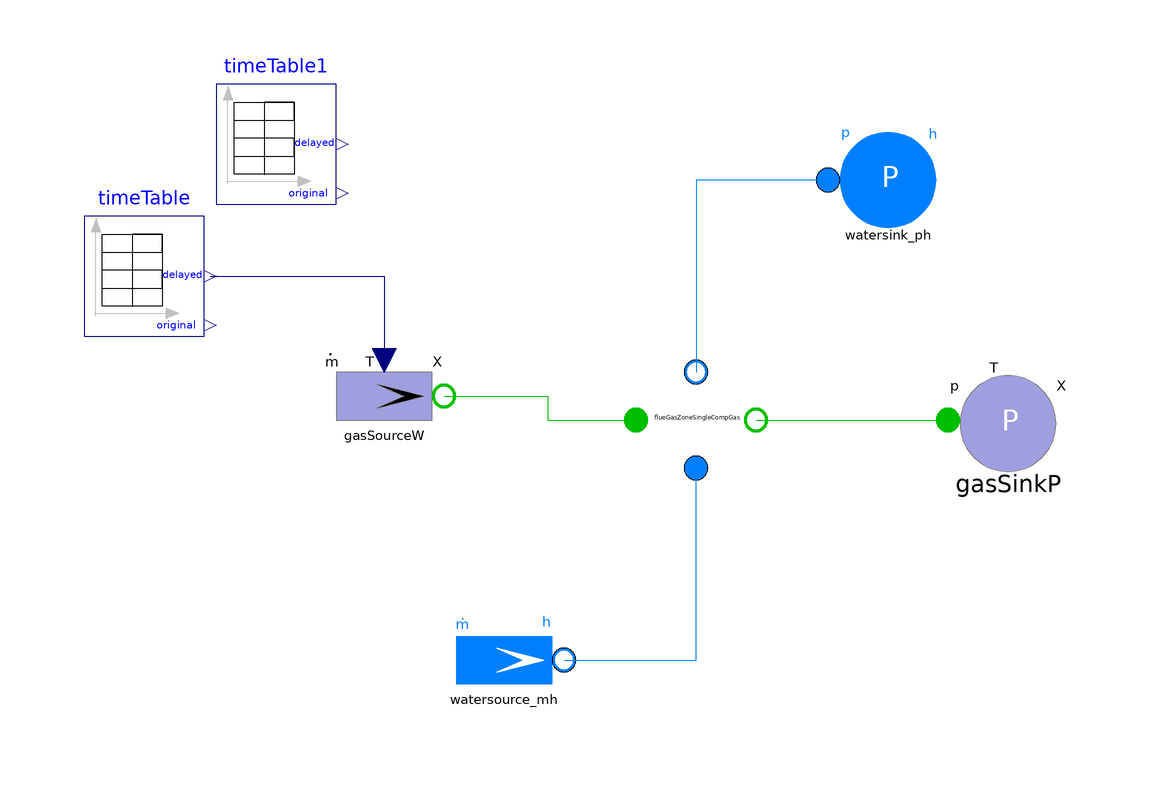

The Modelica model whose source follows is shown above as a component diagram (icons at their Placement, wires along their Line points).

model FlueGasZoneSingleTube_testsimple "Test case for the basic flue gas zone"
  extends Modelica.Icons.Example;
  FlueGasZoneSingleTubeOwnMedia flueGasZoneSingleCompGas(
    geoFGZ(
      pt=0.085,
      Lw=7.3,
      Ld=13.5,
      Lh=0.4,
      Nr=4,
      pl=0.100),
    geoPipe(
      L=20,
      Nt=84,
      d_out=0.036,
      zeta_add=2),
    geoFins(
      serrated=false,
      h=0.019,
      s=0.0012,
      n=200,
      material="15 Mo 3"),
    numberOfTubeNodes=
      20,
    m_flow_start=
            18,
    hIn_start=
       1300e3,
    hOut_start=
       1700e3,
    m_flowGas_start=
               200,
    heatloss=0.5,
    numberOfWallLayers=
          3,
    pIn_start=8200000,
    pOut_start=8200000,
    TGasIn_start=673,
    TGasOut_start=760,
    redeclare SiemensPower.Utilities.HeatTransfer.HeatTransfer_constAlpha
      heatTransfer)
                 annotation (Placement(transformation(extent={{-2,36},{18,56}},
          rotation=0)));

  Boundaries.GasSinkP gasSinkP(T_start(displayUnit="K")=300,use_T_In = false)
                                       annotation (Placement(transformation(
          extent={{50,36},{70,56}}, rotation=0)));
  Boundaries.GasSource gasSourceW(
    m_flow_start=
            200,
    use_m_flow_set=false,
    T_start(displayUnit="K") = 673.15,
    use_T_set=true)
                 annotation (Placement(transformation(extent={{-54,40},{-34,60}},
          rotation=0)));
  SiemensPower.Boundaries.WaterSink watersink_ph(p_start=8200000)
    annotation (Placement(transformation(extent={{30,76},{50,96}}, rotation=0)));
  SiemensPower.Boundaries.WaterSourceMH watersource_mh(
                                           m_flow_start=
                                                   18.41, h_start=
                                                             1300e3)
    annotation (Placement(transformation(extent={{-34,-4},{-14,16}},   rotation=
           0)));
  SiemensPower.Blocks.TimeTable timeTable(timeDelay=1, table=[0,673.15; 10,
        673.15])     annotation (Placement(transformation(extent={{-94,60},{-74,
            80}}, rotation=0)));
  SiemensPower.Blocks.TimeTable timeTable1(
                                          timeDelay=1, table=[0,673.15; 10,673.15; 100,773.15;
        200,773.15]) annotation (Placement(transformation(extent={{-72,82},{-52,
            102}},rotation=0)));
equation
  connect(gasSourceW.port,flueGasZoneSingleCompGas.portGasIn)
                                                            annotation (Line(
      points={{-34,50},{-16.7,50},{-16.7,46},{-2,46}},
      color={0,191,0},
      smooth=Smooth.None));
  connect(flueGasZoneSingleCompGas.portGasOut, gasSinkP.portGas)
                                                          annotation (Line(
      points={{18,46},{50,46}},
      color={0,191,0},
      smooth=Smooth.None));
  connect(watersource_mh.port,flueGasZoneSingleCompGas.portIn)
                                                             annotation (Line(
      points={{-14,6},{8,6},{8,38}},
      color={0,127,255},
      smooth=Smooth.None));
  connect(watersink_ph.port,flueGasZoneSingleCompGas.portOut)
                                                           annotation (Line(
      points={{30,86},{8,86},{8,54}},
      color={0,127,255},
      smooth=Smooth.None));
  connect(timeTable.y,gasSourceW.T_set) annotation (Line(points={{-73,70},{-44,
          70},{-44,56}}, color={0,0,127}));
  annotation (Diagram(coordinateSystem(preserveAspectRatio=true, extent={{-100,
            -100},{100,100}}),
                      graphics),
Documentation(
     info="<HTML>
        <p>
           This is a test case for the basic flue gas zone with a single tube in a cross flow flue gas zone.
         <p>
           <table>
                <tr>
                              <td><b>Author:</b>  </td>
                              <td><a href=\"mailto:haiko.steuer@siemens.com\">Haiko Steuer</a> </td>
                        <td><a href=\"https://scd.siemens.com/db4/v3/lookUp.d4w?tcgid=Z001K4SN\">SCD</a> </td>
                       </tr>
                <tr>
                           <td><b>Checked by:</b>   </td>
                           <td>            </td>
                </tr>
                <tr>
                           <td><b>Protection class:</b>    </td>
                           <td>free </td>
                </tr>
                <tr>
                           <td><b>Used Dymola version:</b>    </td>
                           <td>6.1 </td>
                  </tr>
           </table>
                Copyright &copy  2007 Siemens AG, PG EIP12. All rights reserved.<br> <br>
               This model is distributed in the hope that it will be useful, but WITHOUT ANY WARRANTY.
           For details see <a href=\"../Documents/Disclaimer.html\">disclaimer</a> <br>
        </p>
     </HTML>",
     revisions="<html>
        <ul>
            <li> November 2007 by Haiko Steuer
        </ul>
     </html>"),
    experiment(StopTime=200,
    NumberOfIntervals=500),
    Commands(file="Scripts/tests/FlueGasZoneSingleTube_test.mos"
        "FlueGasZoneSingleTube_test"));
end FlueGasZoneSingleTube_testsimple;